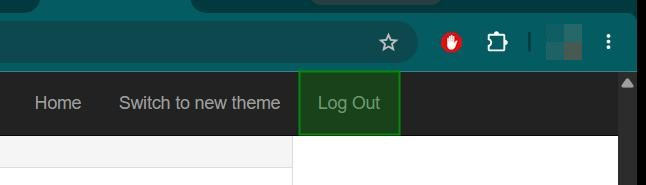
Task: Project dispatcher
Workflow: ACME_Close

Step 1: click on the link in window '*ACME System*' (chrome.exe)
